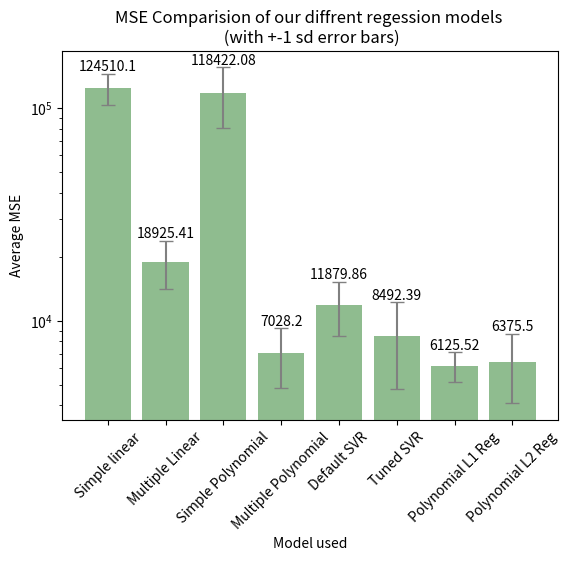

Reproduce this figure in Python.
import seaborn as sns
import matplotlib.pyplot as plt
import numpy as np


import matplotlib.pyplot as plt

# Data for the bars
x = ['Simple linear', 'Multiple Linear', 'Simple Polynomial', 'Multiple Polynomial', 'Default SVR', 'Tuned SVR', 'Polynomial L1 Reg', 'Polynomial L2 Reg']
y = [124510.10, 18925.41, 118422.08, 7028.20, 11879.86, 8492.39, 6125.52, 6375.50]
errors = [20471.11, 4852.92, 37505.93, 2196.84, 3388.29, 3729.37, 989.26, 2287.14]

# Create a bar chart
plt.bar(x, y, yerr=errors, capsize=5, ecolor='grey', color='darkseagreen')
plt.yscale('log')
for i in range(len(x)):
    plt.text(i, y[i] + errors[i] + 0.5, y[i] , ha='center', va='bottom')

# Add a title and labels for the axes
plt.title('MSE Comparision of our diffrent regession models \n (with +-1 sd error bars)')
plt.xlabel('Model used')
plt.ylabel('Average MSE')

# Rotate the x-axis labels
plt.xticks(rotation=45)


# Adjust the margins to prevent the plot from being cut off
plt.savefig('kfold_reg_comparison.png', bbox_inches='tight')
plt.show()
